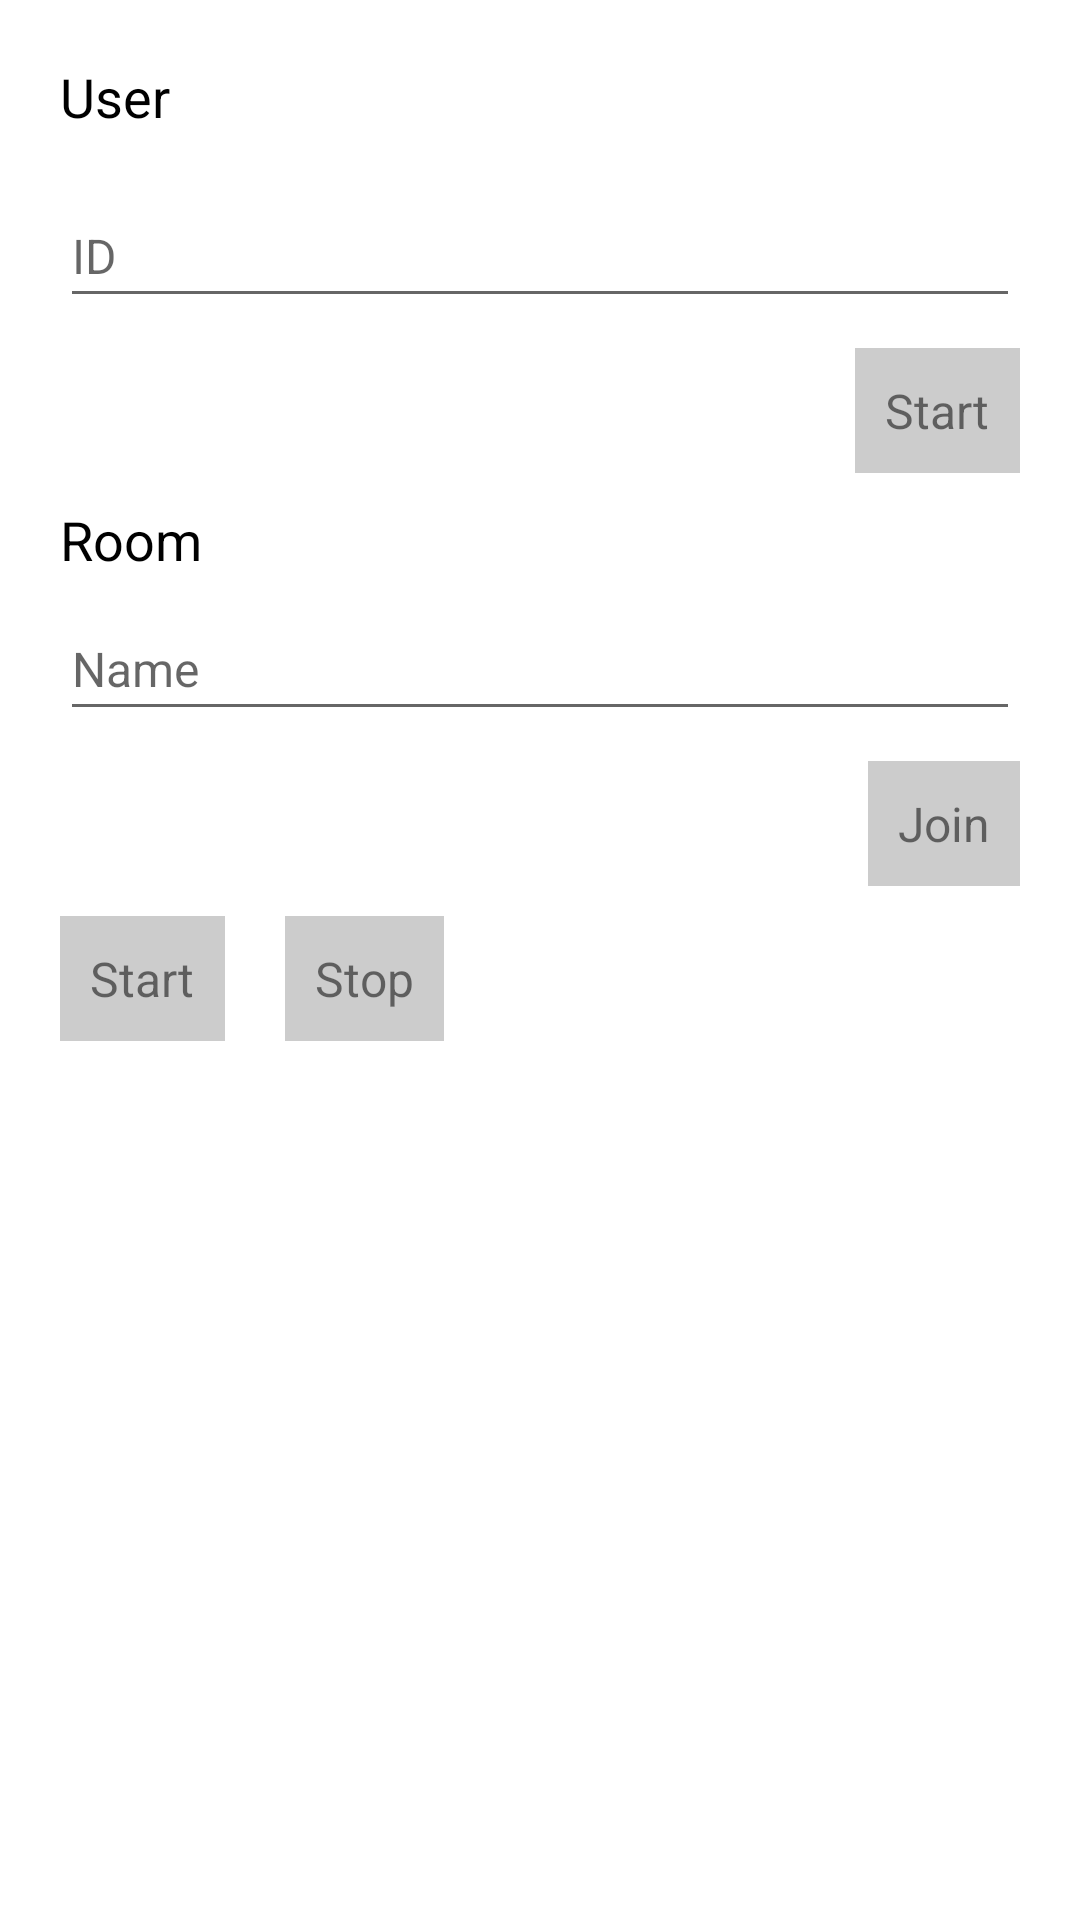

Android layout source for this screen:
<!-- AndroidManifest.xml: application theme Theme.FireRTC -->
<!-- res/layout/activity_main.xml -->
<?xml version="1.0" encoding="utf-8"?>
<layout xmlns:android="http://schemas.android.com/apk/res/android"
    xmlns:app="http://schemas.android.com/apk/res-auto"
    xmlns:tools="http://schemas.android.com/tools">

    <data>
        <import type="android.view.View" />
        <variable
            name="user"
            type="kr.young.firertc.model.User" />
    </data>

    <androidx.constraintlayout.widget.ConstraintLayout
        android:layout_width="match_parent"
        android:layout_height="match_parent"
        android:background="@color/white"
        tools:context=".MainActivity">

        <RelativeLayout
            android:id="@+id/rl_user"
            android:layout_width="match_parent"
            android:layout_height="wrap_content"
            app:layout_constraintTop_toTopOf="parent"
            app:layout_constraintLeft_toLeftOf="parent" >

            <TextView
                android:id="@+id/tv_user_title"
                android:layout_width="wrap_content"
                android:layout_height="wrap_content"
                android:layout_marginTop="20dp"
                android:layout_marginStart="20dp"
                android:text="@string/user"
                android:textSize="18sp"
                android:textColor="@color/black" />

            <TextView
                android:id="@+id/tv_name"
                android:layout_width="wrap_content"
                android:layout_height="wrap_content"
                android:layout_marginTop="10dp"
                android:layout_marginStart="20dp"
                android:text="@{user.name}"
                android:textSize="15sp"
                android:textColor="@color/border"
                android:layout_below="@+id/tv_user_title" />

            <RelativeLayout
                android:id="@+id/rl_input"
                android:layout_width="match_parent"
                android:layout_height="wrap_content"
                android:layout_marginTop="10dp"
                android:layout_below="@+id/tv_user_title" >

                <EditText
                    android:id="@+id/et_user_name"
                    android:layout_width="match_parent"
                    android:layout_height="wrap_content"
                    android:layout_marginTop="10dp"
                    android:layout_marginStart="20dp"
                    android:layout_marginEnd="20dp"
                    android:paddingVertical="10dp"
                    android:hint="@string/id"
                    android:textColor="@color/black"
                    android:textSize="16sp"
                    android:inputType="text"
                    android:maxLines="1" />

                <TextView
                    android:id="@+id/tv_user_warn"
                    android:layout_width="wrap_content"
                    android:layout_height="wrap_content"
                    android:layout_marginStart="20dp"
                    android:layout_marginTop="10dp"
                    android:textColor="#b31030"
                    android:textSize="15sp"
                    android:layout_below="@+id/et_user_name" />

                <TextView
                    android:id="@+id/tv_user_start"
                    android:layout_width="wrap_content"
                    android:layout_height="wrap_content"
                    android:layout_marginTop="10dp"
                    android:layout_marginEnd="20dp"
                    android:padding="10dp"
                    android:background="@color/background_gray"
                    android:textSize="16sp"
                    android:text="@string/start"
                    android:layout_alignParentEnd="true"
                    android:layout_below="@+id/et_user_name" />

            </RelativeLayout>

        </RelativeLayout>

        <TextView
            android:id="@+id/tv_room"
            android:layout_width="wrap_content"
            android:layout_height="wrap_content"
            android:layout_marginTop="10dp"
            android:layout_marginStart="20dp"
            android:text="@string/room"
            android:textSize="18sp"
            android:textColor="@color/black"
            app:layout_constraintTop_toBottomOf="@id/rl_user"
            app:layout_constraintLeft_toLeftOf="parent" />

        <EditText
            android:id="@+id/et_name"
            android:layout_width="match_parent"
            android:layout_height="wrap_content"
            android:layout_marginTop="10dp"
            android:layout_marginStart="20dp"
            android:layout_marginEnd="20dp"
            android:paddingVertical="10dp"
            android:hint="@string/name"
            android:textColor="@color/black"
            android:textSize="16sp"
            android:inputType="text"
            android:maxLines="1"
            app:layout_constraintTop_toBottomOf="@+id/tv_room"
            app:layout_constraintLeft_toLeftOf="parent"
            app:layout_constraintRight_toRightOf="parent" />

        <TextView
            android:id="@+id/tv_warn"
            android:layout_width="wrap_content"
            android:layout_height="wrap_content"
            android:layout_marginStart="20dp"
            android:layout_marginTop="10dp"
            android:textColor="#b31030"
            android:textSize="15sp"
            app:layout_constraintTop_toBottomOf="@+id/et_name"
            app:layout_constraintLeft_toLeftOf="parent" />

        <TextView
            android:id="@+id/tv_join"
            android:layout_width="wrap_content"
            android:layout_height="wrap_content"
            android:layout_marginTop="10dp"
            android:layout_marginEnd="20dp"
            android:padding="10dp"
            android:background="@color/background_gray"
            android:textSize="16sp"
            android:text="@string/join"
            app:layout_constraintRight_toRightOf="parent"
            app:layout_constraintTop_toBottomOf="@+id/et_name" />

        <TextView
            android:id="@+id/tv_start"
            android:layout_width="wrap_content"
            android:layout_height="wrap_content"
            android:layout_marginTop="10dp"
            android:layout_marginStart="20dp"
            android:padding="10dp"
            android:background="@color/background_gray"
            android:textSize="16sp"
            android:text="@string/start"
            app:layout_constraintLeft_toLeftOf="parent"
            app:layout_constraintTop_toBottomOf="@+id/tv_join" />

        <TextView
            android:id="@+id/tv_stop"
            android:layout_width="wrap_content"
            android:layout_height="wrap_content"
            android:layout_marginTop="10dp"
            android:layout_marginStart="20dp"
            android:padding="10dp"
            android:background="@color/background_gray"
            android:textSize="16sp"
            android:text="@string/stop"
            app:layout_constraintLeft_toRightOf="@+id/tv_start"
            app:layout_constraintTop_toBottomOf="@+id/tv_join" />

    </androidx.constraintlayout.widget.ConstraintLayout>

</layout>
<!-- resources referenced by this layout -->
<resources>
  <color name="background_gray">#FFCCCCCC</color>
  <color name="black">#FF000000</color>
  <color name="border">#333333</color>
  <color name="white">#FFFFFFFF</color>
  <string name="id">ID</string>
  <string name="join">Join</string>
  <string name="name">Name</string>
  <string name="room">Room</string>
  <string name="start">Start</string>
  <string name="stop">Stop</string>
  <string name="user">User</string>
  <style name="Theme.FireRTC" parent="Theme.MaterialComponents.DayNight.NoActionBar">
          
          <item name="colorPrimary">@color/purple_500</item>
          <item name="colorPrimaryVariant">@color/purple_700</item>
          <item name="colorOnPrimary">@color/white</item>
          
          <item name="colorSecondary">@color/teal_200</item>
          <item name="colorSecondaryVariant">@color/teal_700</item>
          <item name="colorOnSecondary">@color/black</item>
          
          <item name="android:statusBarColor">?attr/colorPrimaryVariant</item>
          
      </style>
  <color name="purple_500">#FF6200EE</color>
  <color name="purple_700">#FF3700B3</color>
  <color name="teal_200">#FF03DAC5</color>
  <color name="teal_700">#FF018786</color>
</resources>
